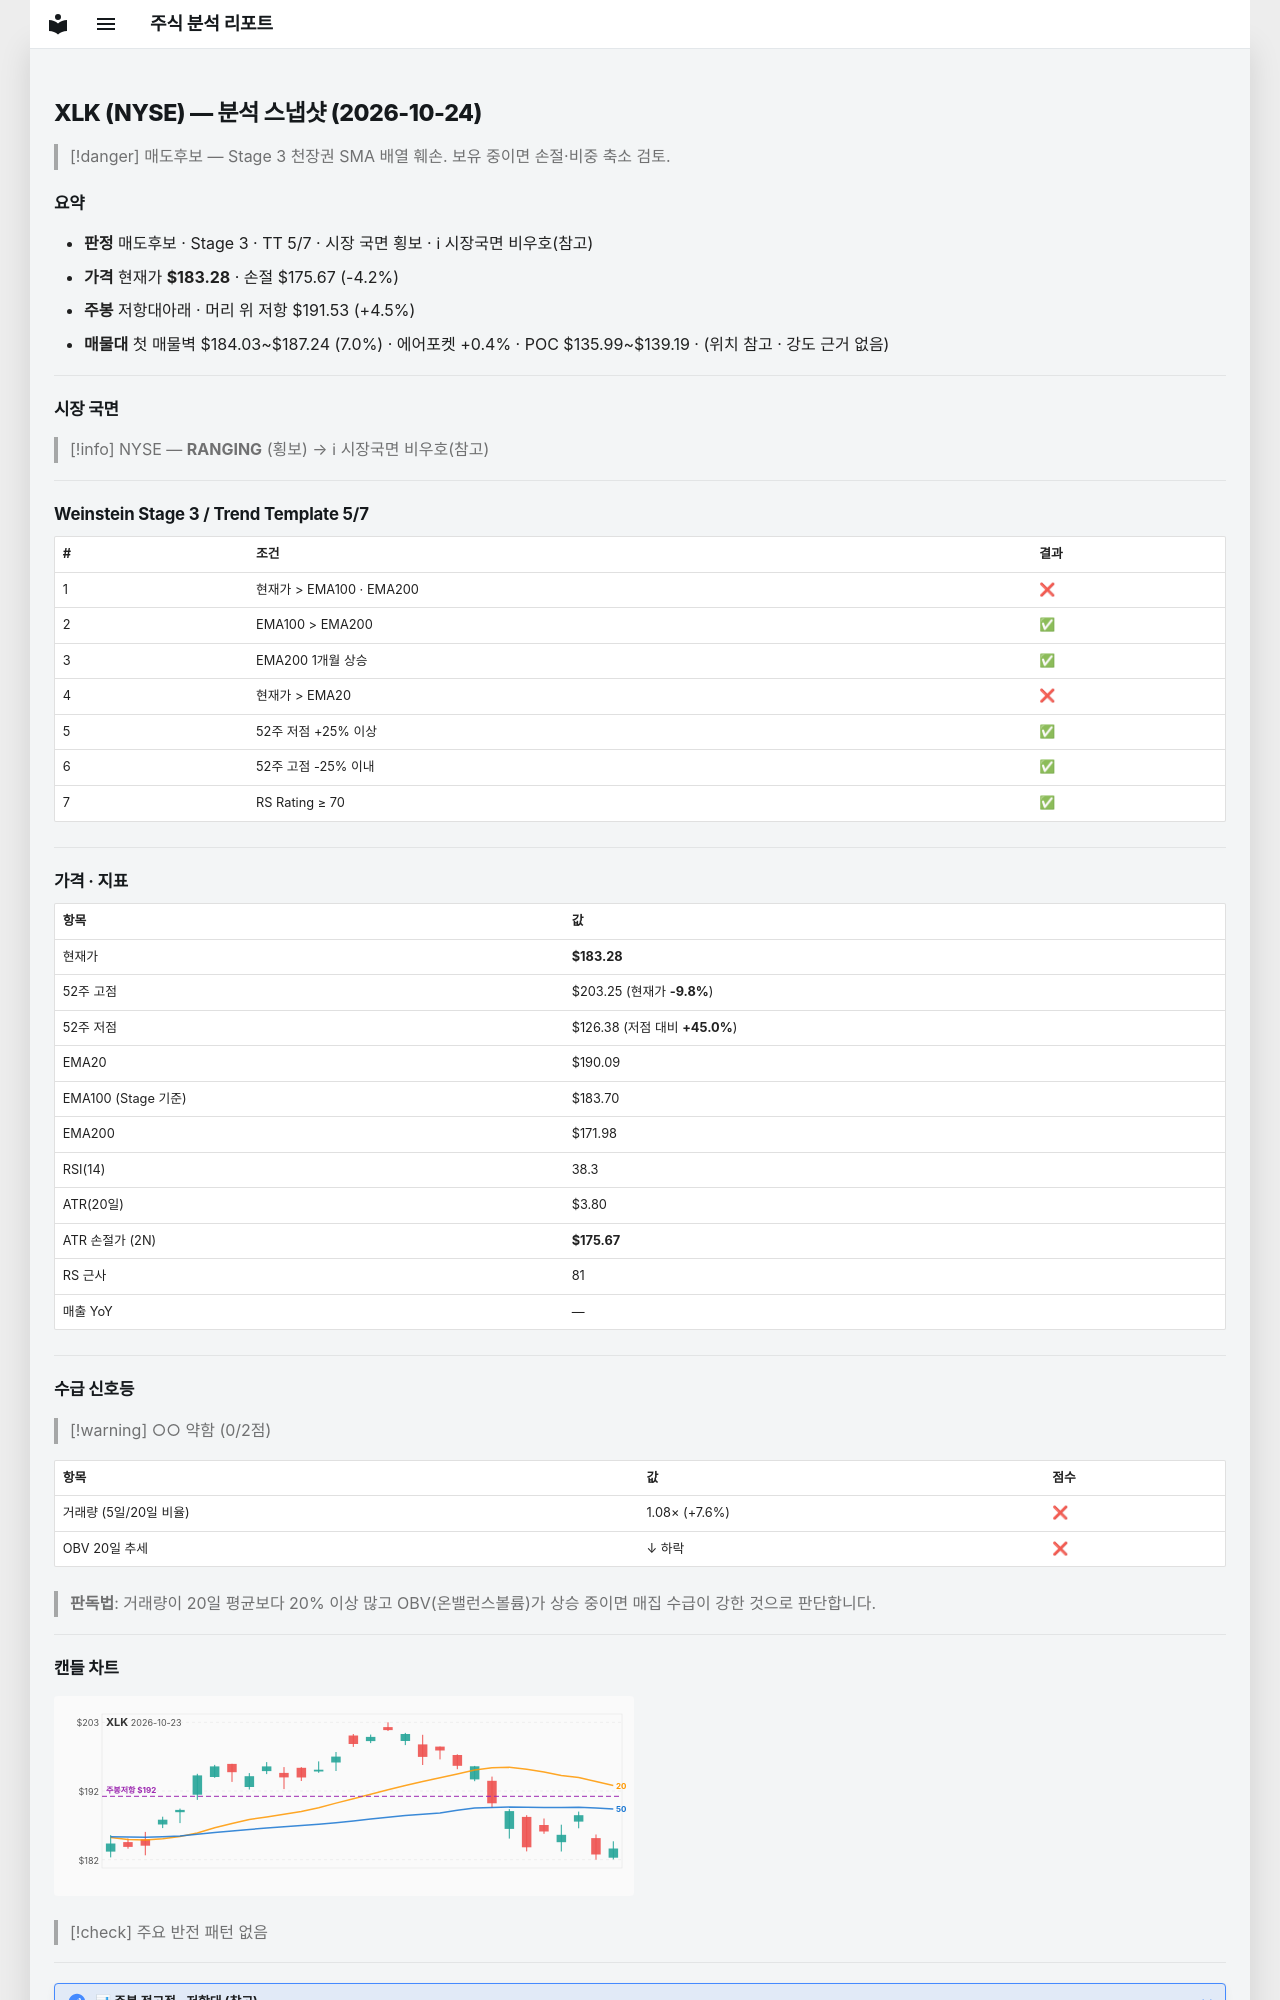

repository: soloandco/stock-reports · page: snapshots/XLK-2026-10-24/index.html · generator: mkdocs

---
type: analysis-snapshot
title: XLK 분석 스냅샷
ticker: XLK
market: NYSE
created: 2026-10-24
updated: 2026-10-24
bar-date: 2026-10-23
verdict: 매도후보
real-rr: 1.08
sma50-gap-pct: -3.6
weekly-position: 저항대아래
weekly-overhead-price: 191.53
weekly-overhead-pct: 4.5
stage: 3
trend-template-score: 5
tt-max: 7
ma-set: ema-20-100-200
price: 183.27999877929688
stop-price: 175.67203941408673
market-regime: RANGING
supply-demand-score: 0/2
supply-demand-label: 약함
status: tracking
tags:
  - stock-agent
  - watchlist
  - XLK
  - analysis
related:
  - "[[analysis-template]]"
---

# XLK (NYSE) — 분석 스냅샷 (2026-10-24)

> [!danger] 매도후보 — Stage 3 천장권
> SMA 배열 훼손. 보유 중이면 손절·비중 축소 검토.

## 요약

- **판정** 매도후보 · Stage 3 · TT 5/7 · 시장 국면 횡보 · ℹ 시장국면 비우호(참고)
- **가격** 현재가 **$183.28** · 손절 $175.67 (-4.2%)
- **주봉** 저항대아래 · 머리 위 저항 $191.53 (+4.5%)
- **매물대** 첫 매물벽 $184.03~$187.24 (7.0%) · 에어포켓 +0.4% · POC $135.99~$139.19 · (위치 참고 · 강도 근거 없음)

---

## 시장 국면

> [!info] NYSE — **RANGING** (횡보) → ℹ 시장국면 비우호(참고)

---

## Weinstein Stage 3 / Trend Template 5/7

| # | 조건 | 결과 |
|---|------|------|
| 1 | 현재가 > EMA100 · EMA200 | ❌ |
| 2 | EMA100 > EMA200 | ✅ |
| 3 | EMA200 1개월 상승 | ✅ |
| 4 | 현재가 > EMA20 | ❌ |
| 5 | 52주 저점 +25% 이상 | ✅ |
| 6 | 52주 고점 -25% 이내 | ✅ |
| 7 | RS Rating ≥ 70 | ✅ |

---

## 가격 · 지표

| 항목 | 값 |
|------|---|
| 현재가 | **$183.28** |
| 52주 고점 | $203.25 (현재가 **-9.8%**) |
| 52주 저점 | $126.38 (저점 대비 **+45.0%**) |
| EMA20 | $190.09 |
| EMA100 (Stage 기준) | $183.70 |
| EMA200 | $171.98 |
| RSI(14) | 38.3 |
| ATR(20일) | $3.80 |
| ATR 손절가 (2N) | **$175.67** |
| RS 근사 | 81 |
| 매출 YoY | — |

---
## 수급 신호등

> [!warning] ○○ 약함 (0/2점)

| 항목 | 값 | 점수 |
|------|------|------|
| 거래량 (5일/20일 비율) | 1.08× (+7.6%) | ❌ |
| OBV 20일 추세 | ↓ 하락 | ❌ |

> **판독법**: 거래량이 20일 평균보다 20% 이상 많고 OBV(온밸런스볼륨)가 상승 중이면 매집 수급이 강한 것으로 판단합니다.

---
